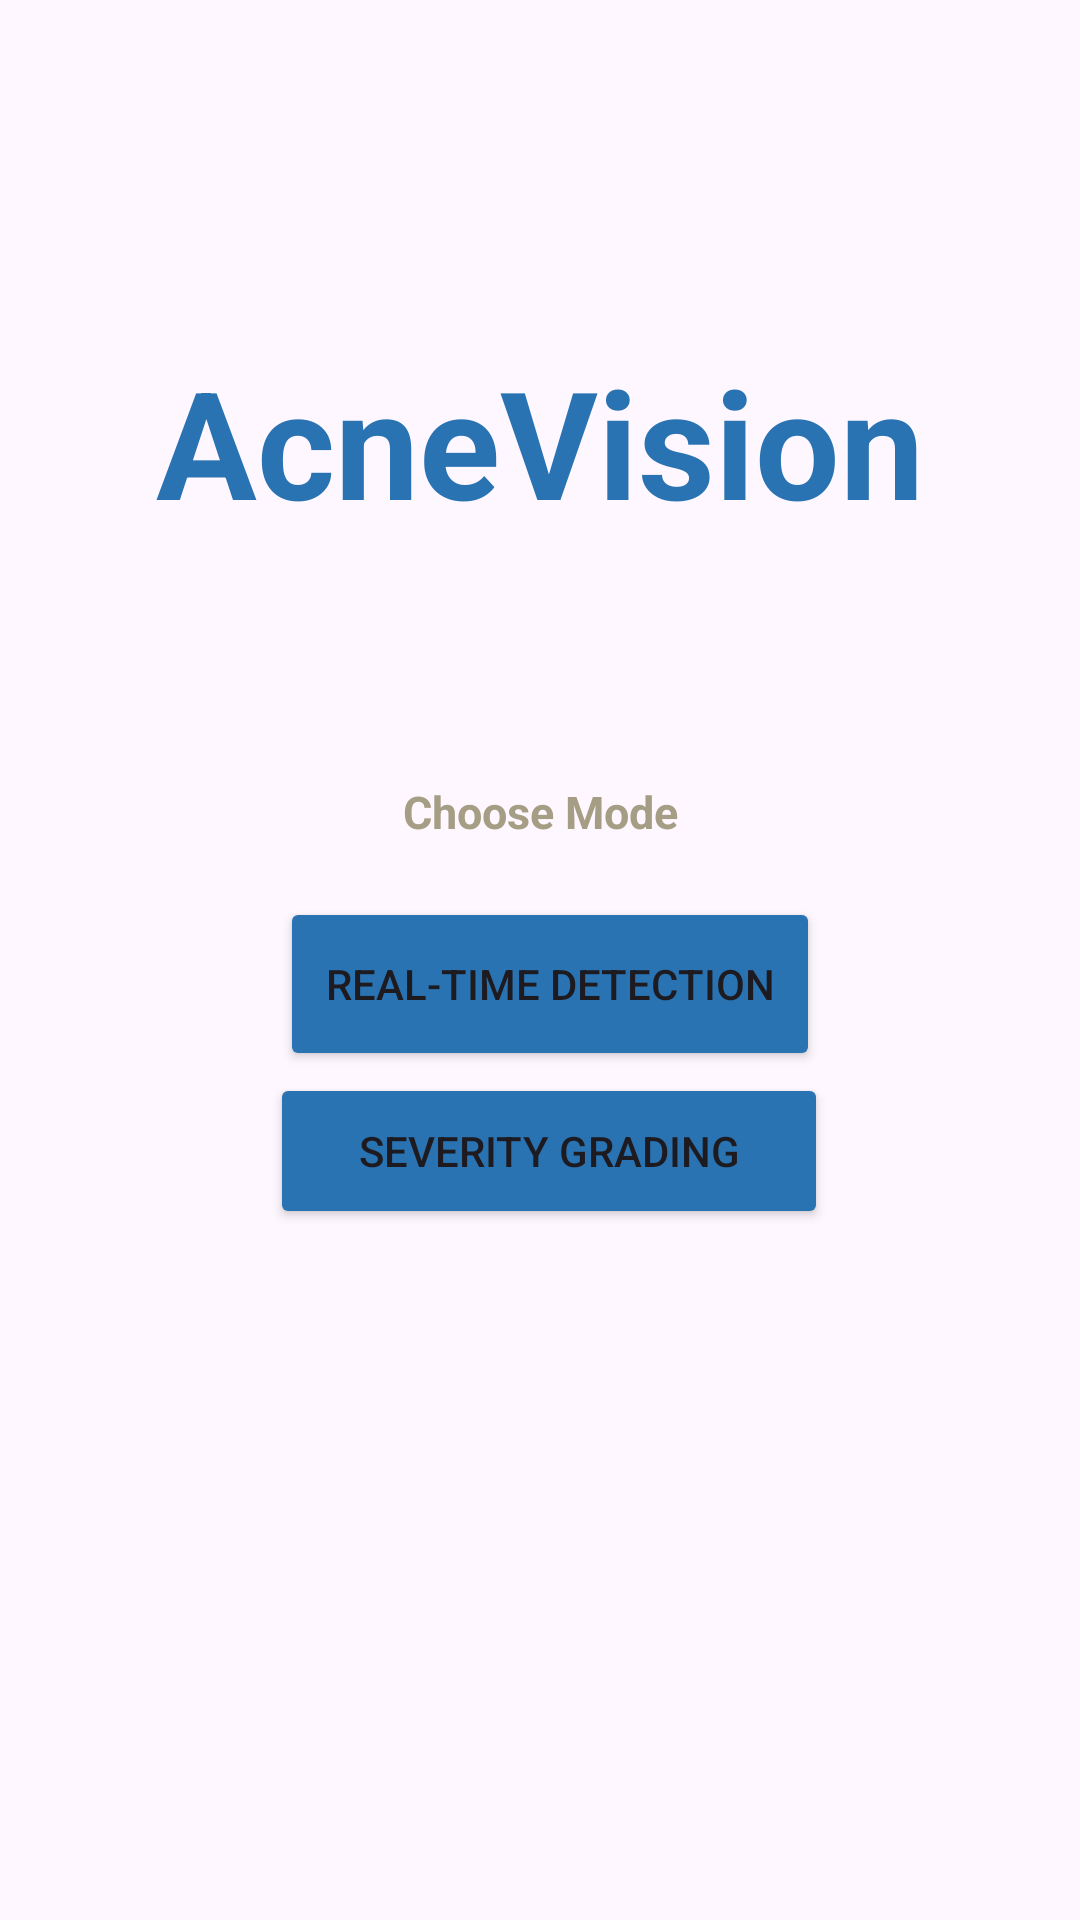

The Android layout XML behind this screen, and the referenced resources:
<!-- AndroidManifest.xml: application theme Theme.PytorchImplement -->
<!-- res/layout/activity_main.xml -->
<?xml version="1.0" encoding="utf-8"?>
<androidx.constraintlayout.widget.ConstraintLayout xmlns:android="http://schemas.android.com/apk/res/android"
    xmlns:app="http://schemas.android.com/apk/res-auto"
    xmlns:tools="http://schemas.android.com/tools"
    android:id="@+id/main"
    android:layout_width="match_parent"
    android:layout_height="match_parent"
    tools:context=".MainActivity">

    <TextView
        android:id="@+id/title"
        android:layout_width="wrap_content"
        android:layout_height="wrap_content"
        android:text="AcneVision"
        android:textColor="@color/blue"
        android:textSize="50sp"
        android:textStyle="bold"
        app:layout_constraintBottom_toBottomOf="parent"
        app:layout_constraintEnd_toEndOf="parent"
        app:layout_constraintStart_toStartOf="parent"
        app:layout_constraintTop_toTopOf="parent"
        app:layout_constraintVertical_bias="0.198" />

    <TextView
        android:id="@+id/subtitle_entry"
        android:layout_width="wrap_content"
        android:layout_height="wrap_content"
        android:text="Choose Mode"
        android:textColor="@color/gray"
        android:textSize="15sp"
        android:textStyle="bold"
        app:layout_constraintBottom_toBottomOf="parent"
        app:layout_constraintEnd_toEndOf="parent"
        app:layout_constraintStart_toStartOf="parent"
        app:layout_constraintTop_toTopOf="parent"
        app:layout_constraintVertical_bias="0.42" />

    <Button
        android:id="@+id/Realtime_button"
        android:layout_width="180dp"
        android:layout_height="58dp"
        android:backgroundTint="@color/blue"
        android:text="Real-Time Detection"
        app:layout_constraintBottom_toBottomOf="parent"
        app:layout_constraintEnd_toEndOf="parent"
        app:layout_constraintHorizontal_bias="0.518"
        app:layout_constraintStart_toStartOf="parent"
        app:layout_constraintTop_toTopOf="parent"
        app:layout_constraintVertical_bias="0.514" />

    <Button
        android:id="@+id/severity_button"
        android:layout_width="186dp"
        android:layout_height="52dp"
        android:backgroundTint="@color/blue"
        android:text="Severity Grading"
        app:layout_constraintBottom_toBottomOf="parent"
        app:layout_constraintEnd_toEndOf="parent"
        app:layout_constraintHorizontal_bias="0.518"
        app:layout_constraintStart_toStartOf="parent"
        app:layout_constraintTop_toTopOf="parent"
        app:layout_constraintVertical_bias="0.608" />
</androidx.constraintlayout.widget.ConstraintLayout>
<!-- resources referenced by this layout -->
<resources>
  <color name="blue">#2973B2</color>
  <color name="gray">#A59D84</color>
  <style name="Theme.PytorchImplement" parent="Base.Theme.PytorchImplement" />
  <style name="Base.Theme.PytorchImplement" parent="Theme.Material3.DayNight.NoActionBar">
          
          
      </style>
</resources>
